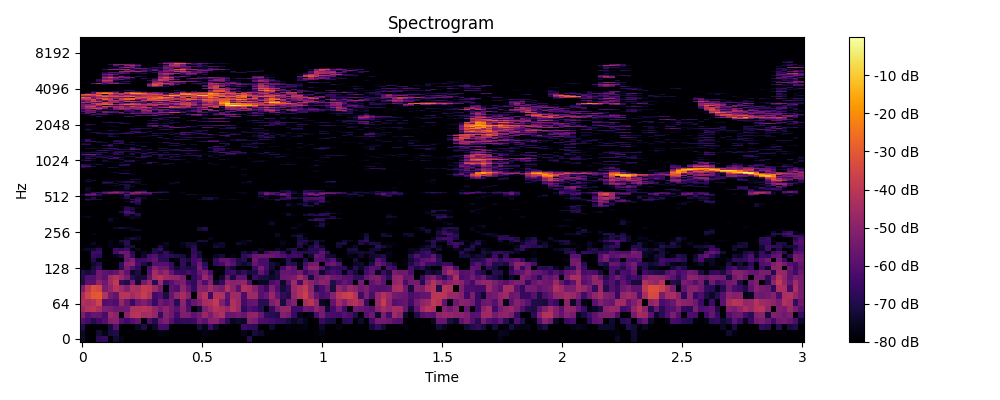

Data behind this chart, as committed beside it:
0, 1, 2, 3, 4, 5, 6, 7, 8, 9, 10, 11, 12, 13, 14, 15, 16, 17, 18, 19, 20, 21, 22, 23
-74.05, -80.0, -80.0, -68.48, -66.41, -80.0, -72.55, -76.61, -80.0, -80.0, -80.0, -80.0, -80.0, -80.0, -80.0, -80.0, -80.0, -80.0, -80.0, -80.0, -80.0, -80.0, -80.0, -80.0
-74.45, -80.0, -80.0, -72.76, -77.01, -71.68, -70.17, -80.0, -80.0, -80.0, -80.0, -80.0, -80.0, -80.0, -77.65, -78.33, -80.0, -80.0, -80.0, -80.0, -80.0, -80.0, -77.09, -79.01
-69.1, -80.0, -80.0, -79.51, -80.0, -71.94, -60.91, -80.0, -80.0, -80.0, -75.2, -70.56, -80.0, -74.15, -63.23, -63.38, -80.0, -80.0, -80.0, -80.0, -80.0, -71.82, -76.78, -64.76
-60.56, -63.52, -69.38, -64.84, -60.88, -51.28, -50.58, -61.21, -64.5, -61.18, -57.37, -80.0, -62.39, -69.76, -56.26, -52.26, -60.01, -67.94, -66.46, -66.57, -64.8, -55.41, -59.64, -50.89
-52.46, -60.41, -56.87, -57.28, -62.69, -46.05, -49.96, -80.0, -50.6, -42.15, -40.45, -45.48, -44.13, -47.96, -66.49, -51.34, -55.07, -63.95, -52.14, -53.02, -58.85, -55.07, -47, -53.45
-46.04, -41.68, -40.16, -44.29, -52.64, -53.29, -56.06, -55.82, -55.27, -43.01, -42.29, -41.16, -43.04, -48.83, -54.15, -49.45, -55.41, -59.93, -51.39, -61.76, -80.0, -72.29, -52.35, -46.53
-42.91, -44.32, -42.34, -36.23, -61.22, -59.94, -61.67, -47.97, -56.58, -65.75, -55.78, -51.93, -56.57, -65.82, -55.52, -59.43, -55.71, -68.77, -49.46, -63.69, -57.09, -52.75, -44.65, -43.29
-44.46, -35.81, -31.06, -30.15, -41.3, -54.31, -57.95, -41.09, -40.95, -45.34, -41.64, -37.61, -43.12, -63.47, -60.93, -71.46, -57.22, -48.89, -44.98, -51.12, -79.74, -47.39, -41.71, -64.51
-52.55, -39.79, -32.58, -34.4, -53.26, -48.66, -41.07, -45.58, -51.51, -42.91, -43.85, -38.94, -39.76, -46.31, -54.27, -80.0, -58.63, -61.31, -49.31, -57.95, -66.66, -50.42, -51.73, -45.49
-70.36, -59.26, -59.61, -49.4, -55.73, -45.88, -39.14, -66.39, -70.53, -54.37, -73.21, -54.46, -47.36, -68.14, -46.01, -64.49, -60.22, -54.68, -52.27, -63.4, -67.6, -52.96, -61.79, -51.78
-70.24, -61.34, -60.66, -55.07, -59.49, -46.46, -41.57, -47.23, -53.23, -67.52, -72.7, -71.6, -57.21, -43.75, -40.35, -45.63, -47.96, -48.63, -53.96, -80.0, -66.93, -60.81, -47.27, -54.95
-69.44, -72.48, -69.23, -55.58, -58.59, -60.25, -57.74, -50.15, -58.47, -74.74, -70.66, -80.0, -60.26, -44.43, -52.74, -47.79, -57.6, -65.29, -66.88, -62.6, -66.23, -57.04, -51.62, -62.11
-78.01, -80.0, -71.6, -64.43, -80.0, -80.0, -80.0, -67.92, -53.81, -60.95, -67.68, -80.0, -62.34, -51.43, -56.44, -56.16, -65.05, -73.15, -68.6, -70.8, -68.99, -52.57, -63.89, -80.0
-80.0, -80.0, -73.51, -69.81, -80.0, -80.0, -80.0, -66.56, -51.14, -49.31, -63.42, -71.16, -75.87, -60.7, -60.06, -61.04, -65.88, -80.0, -66.82, -76.25, -64.72, -55.72, -68.87, -80.0
-80.0, -80.0, -70.04, -77.16, -80.0, -80.0, -80.0, -80.0, -56.88, -52.2, -64.61, -63.77, -61.42, -58.35, -67.79, -68.87, -80.0, -77.23, -67.74, -71.32, -63.14, -61.37, -75.94, -80.0
-80.0, -79.96, -66.11, -68.35, -80.0, -80.0, -76.1, -72.3, -56.23, -66.08, -80.0, -74.03, -62.94, -60.47, -68.36, -66.16, -68.12, -69.88, -71.57, -80.0, -64.5, -72.59, -80.0, -80.0
-79.66, -80.0, -64.81, -64.66, -80.0, -80.0, -63.64, -55.82, -56.5, -69.12, -80.0, -75.54, -80.0, -69.44, -74.43, -66.83, -74.97, -80.0, -80.0, -79.68, -67.72, -72.11, -80.0, -80.0
-76.48, -74.29, -73.36, -68.52, -80.0, -80.0, -64.61, -67.35, -63.93, -80.0, -75.42, -80.0, -80.0, -70.98, -64.59, -77.42, -80.0, -80.0, -80.0, -80.0, -67.27, -79.04, -80.0, -80.0
-78.52, -78.6, -78.5, -77.05, -80.0, -77.07, -77.84, -80.0, -71.36, -71.52, -80.0, -80.0, -80.0, -80.0, -71.64, -76.83, -79.89, -78.67, -77.28, -73.2, -69.82, -78.24, -80.0, -80.0
-80.0, -80.0, -75.3, -80.0, -80.0, -76.84, -78.86, -76.23, -68.83, -80.0, -80.0, -80.0, -80.0, -80.0, -80.0, -75.59, -79.48, -80.0, -76.2, -72.58, -72.89, -80.0, -77.81, -80.0
-80.0, -80.0, -80.0, -80.0, -80.0, -76.96, -80.0, -71.59, -69.55, -80.0, -77.63, -80.0, -80.0, -80.0, -80.0, -80.0, -80.0, -78.5, -80.0, -80.0, -80.0, -71.59, -72.47, -80.0
-80.0, -80.0, -80.0, -80.0, -80.0, -80.0, -80.0, -80.0, -75.38, -71.6, -74.18, -80.0, -80.0, -80.0, -80.0, -80.0, -80.0, -80.0, -80.0, -80.0, -80.0, -80.0, -80.0, -76.51
-80.0, -80.0, -80.0, -80.0, -80.0, -80.0, -80.0, -80.0, -80.0, -80.0, -77.1, -80.0, -80.0, -80.0, -80.0, -80.0, -80.0, -80.0, -80.0, -80.0, -80.0, -80.0, -80.0, -80.0
-80.0, -80.0, -76.87, -80.0, -80.0, -80.0, -79.87, -80.0, -80.0, -80.0, -80.0, -80.0, -80.0, -80.0, -80.0, -80.0, -80.0, -80.0, -80.0, -80.0, -80.0, -80.0, -80.0, -80.0
-80.0, -80.0, -80.0, -80.0, -80.0, -80.0, -80.0, -80.0, -80.0, -80.0, -80.0, -80.0, -80.0, -79.67, -80.0, -80.0, -80.0, -80.0, -80.0, -80.0, -80.0, -80.0, -80.0, -80.0
-79.99, -80.0, -80.0, -80.0, -80.0, -80.0, -80.0, -79.95, -80.0, -75.43, -75.15, -80.0, -80.0, -80.0, -80.0, -80.0, -80.0, -80.0, -80.0, -80.0, -80.0, -72.53, -71.12, -80.0
-80.0, -78.84, -80.0, -80.0, -80.0, -80.0, -75.3, -71.61, -74.1, -76.56, -80.0, -80.0, -80.0, -80.0, -80.0, -80.0, -80.0, -80.0, -80.0, -80.0, -80.0, -72.37, -69.15, -78.81
-80.0, -80.0, -80.0, -80.0, -80.0, -80.0, -80.0, -80.0, -80.0, -80.0, -80.0, -79.61, -80.0, -80.0, -80.0, -80.0, -80.0, -80.0, -80.0, -80.0, -80.0, -80.0, -80.0, -80.0
-80.0, -80.0, -80.0, -80.0, -80.0, -80.0, -80.0, -80.0, -80.0, -80.0, -80.0, -80.0, -80.0, -80.0, -80.0, -80.0, -80.0, -80.0, -80.0, -80.0, -80.0, -80.0, -80.0, -80.0
-80.0, -80.0, -80.0, -80.0, -80.0, -77.19, -78.19, -80.0, -80.0, -80.0, -80.0, -80.0, -80.0, -80.0, -80.0, -80.0, -80.0, -80.0, -80.0, -80.0, -80.0, -80.0, -80.0, -80.0
-80.0, -80.0, -80.0, -80.0, -80.0, -74.17, -80.0, -80.0, -80.0, -80.0, -80.0, -80.0, -80.0, -80.0, -80.0, -80.0, -80.0, -80.0, -80.0, -80.0, -80.0, -80.0, -80.0, -80.0
-80.0, -80.0, -80.0, -80.0, -80.0, -73.72, -77.03, -80.0, -80.0, -72.77, -77, -80.0, -80.0, -80.0, -80.0, -80.0, -80.0, -80.0, -80.0, -80.0, -80.0, -80.0, -80.0, -80.0
-77.39, -75.69, -80.0, -80.0, -80.0, -80.0, -80.0, -80.0, -76.37, -74.94, -74.7, -80.0, -80.0, -80.0, -80.0, -80.0, -80.0, -80.0, -80.0, -80.0, -80.0, -80.0, -80.0, -80.0
-79.52, -80.0, -80.0, -80.0, -80.0, -80.0, -80.0, -80.0, -69.83, -78.61, -69.7, -80.0, -80.0, -80.0, -80.0, -80.0, -80.0, -80.0, -80.0, -80.0, -80.0, -80.0, -80.0, -80.0
-80.0, -80.0, -80.0, -80.0, -80.0, -80.0, -78.95, -79.55, -62.56, -60.45, -69.46, -78.77, -80.0, -80.0, -80.0, -80.0, -80.0, -80.0, -80.0, -80.0, -80.0, -80.0, -80.0, -80.0
-80.0, -80.0, -80.0, -80.0, -80.0, -80.0, -80.0, -71.33, -60.5, -65.29, -80.0, -80.0, -80.0, -80.0, -80.0, -80.0, -80.0, -80.0, -80.0, -80.0, -80.0, -80.0, -80.0, -80.0
-80.0, -80.0, -80.0, -80.0, -80.0, -80.0, -80.0, -80.0, -65.83, -76.44, -80.0, -80.0, -80.0, -80.0, -80.0, -80.0, -80.0, -80.0, -80.0, -80.0, -80.0, -80.0, -80.0, -80.0
-80.0, -80.0, -80.0, -80.0, -80.0, -80.0, -80.0, -80.0, -68.64, -69.07, -80.0, -80.0, -80.0, -80.0, -79.7, -80.0, -80.0, -80.0, -80.0, -80.0, -80.0, -78.89, -80.0, -80.0
-80.0, -80.0, -80.0, -80.0, -80.0, -80.0, -80.0, -80.0, -68.33, -71.31, -76.49, -80.0, -80.0, -80.0, -80.0, -80.0, -80.0, -80.0, -80.0, -80.0, -80.0, -80.0, -80.0, -80.0
-80.0, -80.0, -80.0, -80.0, -80.0, -80.0, -80.0, -76.58, -73.52, -80.0, -80.0, -80.0, -80.0, -80.0, -80.0, -80.0, -80.0, -80.0, -80.0, -80.0, -80.0, -80.0, -80.0, -80.0
-80.0, -80.0, -80.0, -80.0, -80.0, -80.0, -80.0, -80.0, -80.0, -80.0, -78.7, -80.0, -80.0, -80.0, -80.0, -80.0, -80.0, -80.0, -80.0, -80.0, -80.0, -80.0, -80.0, -80.0
-80.0, -80.0, -80.0, -80.0, -80.0, -80.0, -80.0, -80.0, -80.0, -80.0, -72.02, -80.0, -80.0, -80.0, -80.0, -80.0, -80.0, -80.0, -80.0, -80.0, -80.0, -79.83, -80.0, -80.0
-80.0, -80.0, -80.0, -80.0, -80.0, -80.0, -80.0, -80.0, -78.43, -66.98, -68.3, -80.0, -80.0, -79.87, -77.73, -80.0, -80.0, -80.0, -80.0, -80.0, -80.0, -80.0, -80.0, -80.0
-80.0, -80.0, -80.0, -80.0, -80.0, -80.0, -80.0, -80.0, -74.65, -64.83, -65.9, -80.0, -80.0, -78.71, -80.0, -80.0, -80.0, -80.0, -80.0, -79.38, -80.0, -80.0, -80.0, -80.0
-79.9, -74.65, -80.0, -79.45, -80.0, -80.0, -80.0, -80.0, -80.0, -74.87, -63.63, -80.0, -80.0, -80.0, -80.0, -80.0, -80.0, -80.0, -80.0, -80.0, -80.0, -80.0, -80.0, -78.73
-76.91, -67.3, -69.13, -70.91, -78.35, -80.0, -80.0, -80.0, -79.11, -65.47, -63.83, -76.9, -80.0, -80.0, -73.66, -75.59, -80.0, -80.0, -80.0, -80.0, -80.0, -75.93, -72.36, -70.15
-80.0, -75.76, -69.98, -79.9, -80.0, -80.0, -80.0, -75.92, -70.1, -80.0, -69.79, -74.1, -80.0, -78.12, -80.0, -80.0, -80.0, -80.0, -80.0, -80.0, -80.0, -80.0, -72.31, -71.38
-80.0, -79.1, -80.0, -80.0, -80.0, -80.0, -80.0, -80.0, -69.29, -76.15, -80.0, -80.0, -80.0, -80.0, -80.0, -80.0, -80.0, -80.0, -80.0, -80.0, -80.0, -80.0, -80.0, -80.0
-73.67, -60.33, -61.19, -68.66, -80.0, -80.0, -80.0, -74.78, -65.67, -80.0, -79.37, -73.15, -80.0, -80.0, -80.0, -80.0, -80.0, -80.0, -80.0, -80.0, -77.79, -80.0, -80.0, -80.0
-74.57, -56.91, -54.3, -66.28, -76.53, -76.79, -80.0, -75.32, -57.79, -60.89, -64.83, -70.95, -67.18, -78.9, -80.0, -80.0, -80.0, -80.0, -80.0, -73.18, -73.97, -76.98, -79.15, -78.59
-80.0, -67.78, -58.61, -72, -61.98, -54.01, -57.48, -59.56, -73.55, -50.62, -52.87, -60.39, -58.46, -80.0, -76.22, -80.0, -80.0, -80.0, -78.09, -80.0, -80.0, -80.0, -80.0, -80.0
-80.0, -80.0, -68.2, -64.81, -57.73, -50.21, -48.43, -53.85, -61.16, -52.61, -47.67, -50.83, -58.38, -62.98, -65.24, -70.44, -80.0, -78.77, -76.68, -80.0, -80.0, -80.0, -80.0, -80.0
-80.0, -75.95, -79.94, -80.0, -71.34, -68.21, -59.11, -63.55, -66.69, -72.92, -61.08, -62, -80.0, -77.48, -73.96, -74.18, -80.0, -80.0, -80.0, -80.0, -80.0, -80.0, -80.0, -80.0
-80.0, -75.75, -80.0, -80.0, -80.0, -80.0, -79.19, -80.0, -80.0, -80.0, -80.0, -75.1, -80.0, -80.0, -80.0, -80.0, -80.0, -80.0, -80.0, -80.0, -80.0, -80.0, -80.0, -80.0
-80.0, -75.28, -79.84, -80.0, -80.0, -80.0, -80.0, -76.31, -74.9, -80.0, -80.0, -79.28, -80.0, -80.0, -80.0, -80.0, -80.0, -80.0, -80.0, -80.0, -80.0, -80.0, -80.0, -80.0
-80.0, -73.83, -78.24, -80.0, -80.0, -80.0, -80.0, -80.0, -71.92, -80.0, -80.0, -80.0, -80.0, -80.0, -80.0, -80.0, -80.0, -80.0, -80.0, -80.0, -80.0, -80.0, -80.0, -80.0
-80.0, -75.44, -80.0, -80.0, -80.0, -80.0, -80.0, -76.75, -70.89, -80.0, -80.0, -80.0, -80.0, -80.0, -80.0, -80.0, -80.0, -80.0, -80.0, -80.0, -80.0, -80.0, -80.0, -80.0
-80.0, -79.34, -80.0, -80.0, -80.0, -80.0, -79.21, -80.0, -72.84, -72.9, -80.0, -80.0, -80.0, -80.0, -80.0, -80.0, -80.0, -80.0, -80.0, -80.0, -80.0, -80.0, -80.0, -80.0
-80.0, -80.0, -80.0, -80.0, -79.77, -70.57, -76.05, -80.0, -74.32, -76.2, -80.0, -80.0, -80.0, -80.0, -80.0, -80.0, -80.0, -80.0, -80.0, -80.0, -80.0, -80.0, -80.0, -80.0
-80.0, -80.0, -80.0, -80.0, -79.68, -76.96, -74.05, -78.3, -68.99, -78.81, -80.0, -80.0, -80.0, -80.0, -80.0, -80.0, -80.0, -80.0, -80.0, -80.0, -80.0, -80.0, -80.0, -80.0
... 965 more rows
